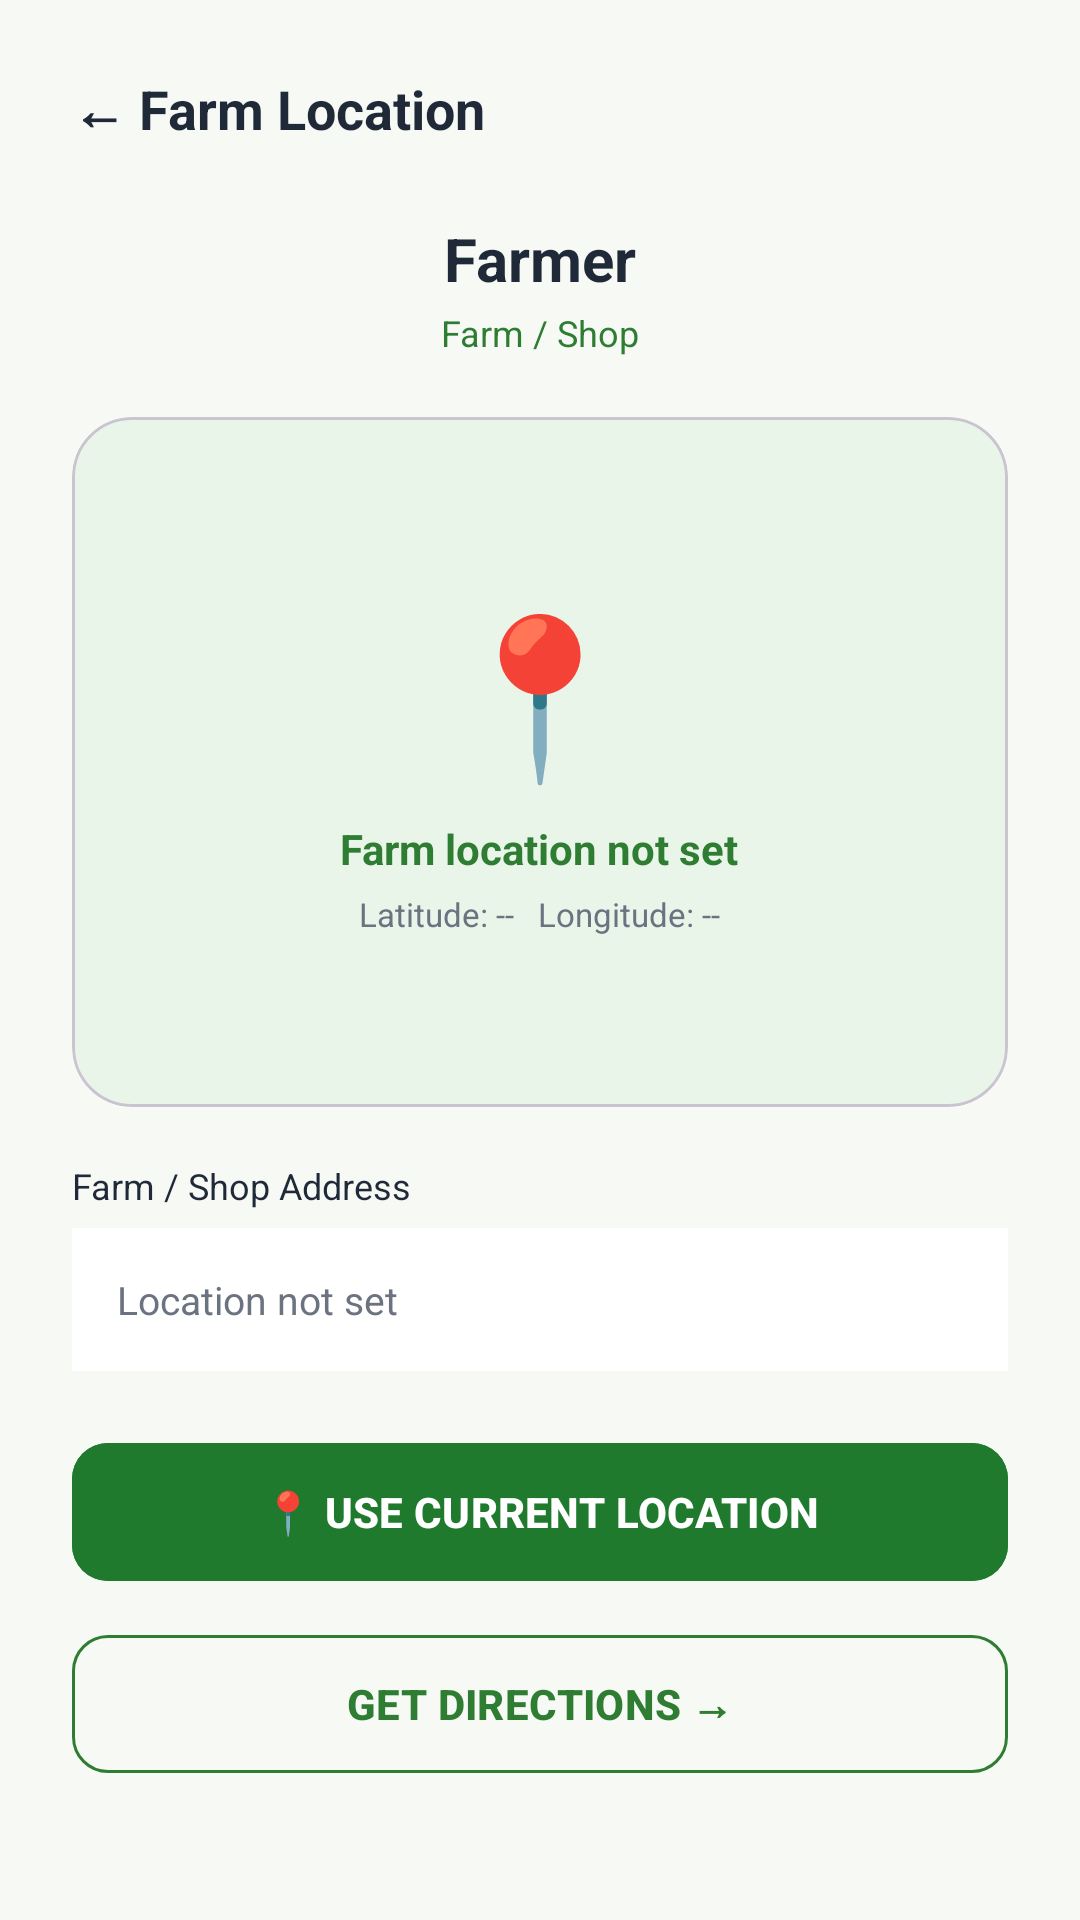

The Android layout XML behind this screen, and the referenced resources:
<!-- AndroidManifest.xml: application theme Theme.AgriLinkSL -->
<!-- res/layout/activity_farm_location.xml -->
<?xml version="1.0" encoding="utf-8"?>
<androidx.core.widget.NestedScrollView
    xmlns:android="http://schemas.android.com/apk/res/android"
    xmlns:app="http://schemas.android.com/apk/res-auto"
    android:id="@+id/main"
    android:layout_width="match_parent"
    android:layout_height="match_parent"
    android:fillViewport="true"
    android:background="#F7F9F5">

    <LinearLayout
        android:layout_width="match_parent"
        android:layout_height="wrap_content"
        android:orientation="vertical"
        android:padding="24dp">

        <TextView
            android:id="@+id/tvBackFarmLocation"
            android:layout_width="wrap_content"
            android:layout_height="wrap_content"
            android:text="← Farm Location"
            android:textColor="#1F2937"
            android:textSize="18sp"
            android:textStyle="bold" />

        <TextView
            android:id="@+id/tvLocationFarmerName"
            android:layout_width="match_parent"
            android:layout_height="wrap_content"
            android:layout_marginTop="24dp"
            android:gravity="center"
            android:text="Farmer"
            android:textColor="#1F2937"
            android:textSize="20sp"
            android:textStyle="bold" />

        <TextView
            android:id="@+id/tvLocationFarmName"
            android:layout_width="match_parent"
            android:layout_height="wrap_content"
            android:layout_marginTop="3dp"
            android:gravity="center"
            android:text="Farm / Shop"
            android:textColor="#2E7D32"
            android:textSize="12sp" />

        <com.google.android.material.card.MaterialCardView
            android:layout_width="match_parent"
            android:layout_height="230dp"
            android:layout_marginTop="20dp"
            app:cardBackgroundColor="#EAF5EA"
            app:cardCornerRadius="20dp"
            app:cardElevation="0dp">

            <LinearLayout
                android:layout_width="match_parent"
                android:layout_height="match_parent"
                android:gravity="center"
                android:orientation="vertical">

                <TextView
                    android:layout_width="wrap_content"
                    android:layout_height="wrap_content"
                    android:text="📍"
                    android:textSize="52sp" />

                <TextView
                    android:id="@+id/tvMapStatus"
                    android:layout_width="wrap_content"
                    android:layout_height="wrap_content"
                    android:layout_marginTop="8dp"
                    android:text="Farm location not set"
                    android:textColor="#2E7D32"
                    android:textSize="14sp"
                    android:textStyle="bold" />

                <TextView
                    android:id="@+id/tvCoordinates"
                    android:layout_width="wrap_content"
                    android:layout_height="wrap_content"
                    android:layout_marginTop="5dp"
                    android:text="Latitude: --   Longitude: --"
                    android:textColor="#6B7280"
                    android:textSize="11sp" />

            </LinearLayout>

        </com.google.android.material.card.MaterialCardView>

        <TextView
            android:layout_width="wrap_content"
            android:layout_height="wrap_content"
            android:layout_marginTop="18dp"
            android:text="Farm / Shop Address"
            android:textColor="#1F2937"
            android:textSize="12sp" />

        <TextView
            android:id="@+id/tvFarmAddress"
            android:layout_width="match_parent"
            android:layout_height="wrap_content"
            android:layout_marginTop="6dp"
            android:background="#FFFFFF"
            android:padding="15dp"
            android:text="Location not set"
            android:textColor="#6B7280"
            android:textSize="13sp" />

        <com.google.android.material.button.MaterialButton
            android:id="@+id/btnUseCurrentLocation"
            android:layout_width="match_parent"
            android:layout_height="54dp"
            android:layout_marginTop="20dp"
            android:backgroundTint="#1F7A2E"
            android:text="📍 USE CURRENT LOCATION"
            android:textColor="#FFFFFF"
            android:textStyle="bold"
            app:cornerRadius="12dp" />

        <com.google.android.material.button.MaterialButton
            android:id="@+id/btnGetDirections"
            style="@style/Widget.Material3.Button.OutlinedButton"
            android:layout_width="match_parent"
            android:layout_height="54dp"
            android:layout_marginTop="10dp"
            android:text="GET DIRECTIONS →"
            android:textColor="#2E7D32"
            android:textStyle="bold"
            app:cornerRadius="12dp"
            app:strokeColor="#2E7D32" />

    </LinearLayout>

</androidx.core.widget.NestedScrollView>
<!-- resources referenced by this layout -->
<resources>
  <style name="Theme.AgriLinkSL" parent="Base.Theme.AgriLinkSL" />
  <style name="Base.Theme.AgriLinkSL" parent="Theme.Material3.DayNight.NoActionBar">
          
          
      </style>
</resources>
